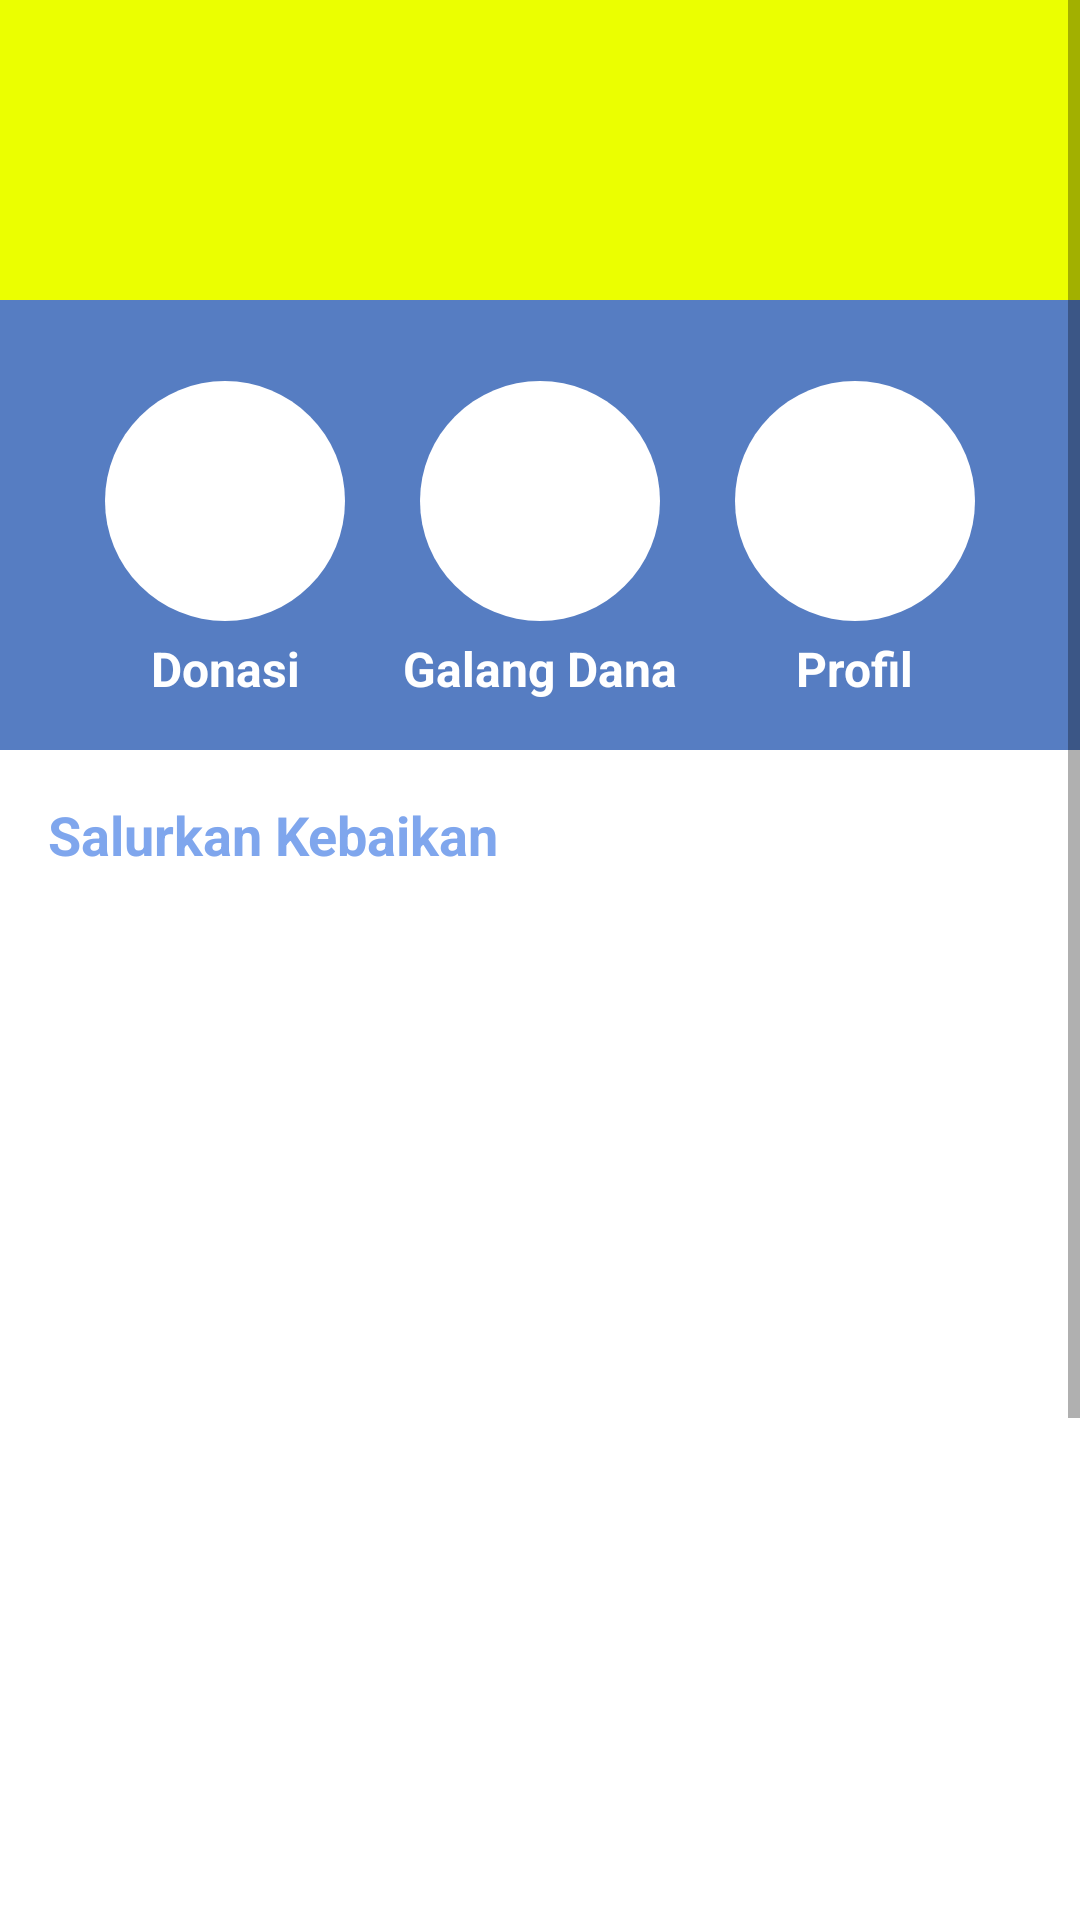

The Android layout XML behind this screen, and the referenced resources:
<!-- AndroidManifest.xml: application theme Theme.DASI -->
<!-- res/layout/activity_home.xml -->
<?xml version="1.0" encoding="utf-8"?>
 <ScrollView
        android:layout_width="match_parent"
        android:layout_height="match_parent"
        xmlns:android="http://schemas.android.com/apk/res/android"
        xmlns:app="http://schemas.android.com/apk/res-auto"
        xmlns:tools="http://schemas.android.com/tools"
        android:background="@color/white"
        tools:context=".homepage.HomeActivity">

    <androidx.constraintlayout.widget.ConstraintLayout
        android:layout_width="match_parent"
        android:layout_height="wrap_content">

        <View
            android:id="@+id/view2"
            android:layout_width="match_parent"
            android:layout_height="100dp"
            android:background="@color/yellow"
            app:layout_constraintStart_toStartOf="parent"
            app:layout_constraintTop_toTopOf="parent" />

        <ImageView
            android:id="@+id/imageView"
            android:layout_width="60dp"
            android:layout_height="60dp"
            android:layout_marginStart="16sp"
            android:contentDescription="@string/image"
            app:layout_constraintBottom_toBottomOf="@+id/view2"
            app:layout_constraintStart_toStartOf="@+id/view2"
            app:layout_constraintTop_toTopOf="parent" />

        <EditText
            android:id="@+id/searchEt"
            android:layout_width="0dp"
            android:layout_height="40dp"
            android:layout_marginStart="16sp"
            android:layout_marginEnd="30sp"
            android:background="@drawable/bg_rounded"
            android:backgroundTint="@color/white"
            android:drawablePadding="10dp"
            android:paddingStart="10sp"
            android:paddingEnd="10dp"
            android:inputType="text"
            android:singleLine="true"
            android:drawableStart="@drawable/ic_baseline_search_24"
            app:layout_constraintBottom_toBottomOf="@+id/imageView"
            app:layout_constraintEnd_toEndOf="parent"
            app:layout_constraintStart_toEndOf="@+id/imageView"
            app:layout_constraintTop_toTopOf="@+id/imageView" />


        <View
            android:id="@+id/view3"
            android:layout_width="match_parent"
            android:layout_height="150dp"
            android:background="@color/background"
            app:layout_constraintTop_toBottomOf="@+id/view2" />

        <View
            android:id="@+id/view4"
            android:layout_width="80dp"
            android:layout_height="80dp"
            android:layout_marginStart="35dp"
            android:background="@drawable/bg_circle"
            android:backgroundTint="@color/white"
            android:layout_marginBottom="16sp"
            app:layout_constraintBottom_toBottomOf="@+id/view3"
            app:layout_constraintStart_toStartOf="@+id/view3"
            app:layout_constraintTop_toBottomOf="@+id/view2" />

        <ImageView
            android:id="@+id/donate"
            android:layout_width="57dp"
            android:layout_height="57dp"
            android:elevation="3dp"
            android:contentDescription="@string/image"
            app:layout_constraintBottom_toBottomOf="@+id/view4"
            app:layout_constraintEnd_toEndOf="@+id/view4"
            app:layout_constraintStart_toStartOf="@+id/view4"
            app:layout_constraintTop_toTopOf="@+id/view4" />

        <ImageView
            android:id="@+id/galangDana"
            android:layout_width="57dp"
            android:layout_height="57dp"
            android:contentDescription="@string/image"
            android:elevation="3dp"
            app:layout_constraintBottom_toBottomOf="@+id/view6"
            app:layout_constraintEnd_toEndOf="@+id/view6"
            app:layout_constraintStart_toStartOf="@+id/view6"
            app:layout_constraintTop_toTopOf="@+id/view6" />

        <ImageView
            android:id="@+id/profile"
            android:layout_width="57dp"
            android:layout_height="57dp"
            android:contentDescription="@string/image"
            android:elevation="3dp"
            app:layout_constraintBottom_toBottomOf="@+id/view4"
            app:layout_constraintEnd_toEndOf="@+id/view5"
            app:layout_constraintStart_toStartOf="@+id/view5"
            app:layout_constraintTop_toTopOf="@+id/view5" />

        <TextView
            android:id="@+id/textView8"
            android:layout_width="wrap_content"
            android:layout_height="wrap_content"
            android:text="Donasi"
            android:textColor="@color/white"
            android:textSize="16sp"
            android:layout_marginTop="5dp"
            android:textStyle="bold"
            app:layout_constraintEnd_toEndOf="@+id/view4"
            app:layout_constraintStart_toStartOf="@+id/view4"
            app:layout_constraintTop_toBottomOf="@+id/view4" />

        <View
            android:id="@+id/view5"
            android:layout_width="80dp"
            android:layout_height="80dp"
            android:layout_marginEnd="35dp"
            android:layout_marginBottom="16dp"
            android:background="@drawable/bg_circle"
            android:backgroundTint="@color/white"
            app:layout_constraintBottom_toBottomOf="@+id/view3"
            app:layout_constraintEnd_toEndOf="parent"
            app:layout_constraintTop_toBottomOf="@+id/view2" />

        <TextView
            android:id="@+id/textView9"
            android:layout_width="wrap_content"
            android:layout_height="wrap_content"
            android:text="Galang Dana"
            android:textColor="@color/white"
            android:textSize="16sp"
            android:textStyle="bold"
            android:layout_marginTop="5dp"
            app:layout_constraintEnd_toEndOf="@+id/view6"
            app:layout_constraintStart_toStartOf="@+id/view6"
            app:layout_constraintTop_toBottomOf="@+id/view4" />


        <View
            android:id="@+id/view6"
            android:layout_width="80dp"
            android:layout_height="80dp"
            android:layout_marginBottom="16sp"
            android:background="@drawable/bg_circle"
            android:backgroundTint="@color/white"
            app:layout_constraintBottom_toBottomOf="@+id/view3"
            app:layout_constraintEnd_toStartOf="@+id/view5"
            app:layout_constraintStart_toEndOf="@+id/view4"
            app:layout_constraintTop_toBottomOf="@+id/view2" />

        <TextView
            android:id="@+id/textView10"
            android:layout_width="wrap_content"
            android:layout_height="wrap_content"
            android:text="Profil"
            android:textColor="@color/white"
            android:textSize="16sp"
            android:textStyle="bold"
            android:layout_marginTop="5dp"
            app:layout_constraintEnd_toEndOf="@+id/view5"
            app:layout_constraintStart_toStartOf="@+id/view5"
            app:layout_constraintTop_toBottomOf="@+id/view4" />

        <TextView
            android:id="@+id/textView11"
            android:layout_width="wrap_content"
            android:layout_height="wrap_content"
            android:layout_marginStart="16sp"
            android:layout_marginTop="16sp"
            android:text="Salurkan Kebaikan"
            android:textColor="@color/background2"
            android:textSize="18sp"
            android:textStyle="bold"
            app:layout_constraintStart_toStartOf="parent"
            app:layout_constraintTop_toBottomOf="@+id/view3" />

        <androidx.recyclerview.widget.RecyclerView
            android:id="@+id/rvDonate"
            android:layout_width="match_parent"
            tools:listitem="@layout/item_donate"
            android:layout_height="180dp"
            app:layout_constraintEnd_toEndOf="parent"
            app:layout_constraintStart_toStartOf="parent"
            app:layout_constraintTop_toBottomOf="@+id/textView11" />


        <ImageView
            android:layout_width="match_parent"
            android:layout_height="250dp"
            android:contentDescription="@string/image"
            android:id="@+id/banner"
            android:scaleType="fitXY"
            app:layout_constraintEnd_toEndOf="parent"
            app:layout_constraintStart_toStartOf="parent"
            app:layout_constraintTop_toBottomOf="@+id/rvDonate" />

        <Button
            android:id="@+id/donateNow"
            android:layout_width="wrap_content"
            android:layout_height="40dp"
            android:layout_marginTop="16sp"
            android:layout_marginEnd="16sp"
            android:background="@drawable/bg_rounded"
            android:backgroundTint="@color/background2"
            android:text="Donasi Sekarang"
            android:textAlignment="center"
            android:textStyle="bold"
            android:textColor="@color/white"
            android:textSize="12sp"
            app:layout_constraintEnd_toEndOf="parent"
            app:layout_constraintTop_toBottomOf="@+id/banner" />

        <View
            android:id="@+id/view10"
            android:layout_width="match_parent"
            android:layout_height="60dp"
            android:layout_marginTop="30sp"
            android:background="@color/background2"
            app:layout_constraintBottom_toBottomOf="parent"
            app:layout_constraintTop_toBottomOf="@+id/donateNow"
            tools:layout_editor_absoluteX="61dp" />

        <TextView
            android:layout_width="wrap_content"
            android:layout_height="wrap_content"
            android:text="Hak Cipta © 2021 DASI (Donasi Disini)"
            android:textColor="@color/white"
            android:textSize="12sp"
            app:layout_constraintBottom_toBottomOf="@+id/view10"
            app:layout_constraintEnd_toEndOf="parent"
            app:layout_constraintStart_toStartOf="@+id/view10"
            app:layout_constraintTop_toTopOf="@+id/view10" />


        <TextView
            android:id="@+id/noData"
            android:layout_width="wrap_content"
            android:layout_height="wrap_content"
            android:text="Tidak Ada Donasi\nTersedia"
            android:textAlignment="center"
            android:textColor="@color/black"
            android:textSize="28sp"
            android:textStyle="bold"
            android:visibility="gone"
            app:layout_constraintBottom_toBottomOf="@+id/rvDonate"
            app:layout_constraintEnd_toEndOf="parent"
            app:layout_constraintStart_toStartOf="@+id/rvDonate"
            app:layout_constraintTop_toTopOf="@+id/rvDonate" />

        <ProgressBar
            android:id="@+id/progressBar"
            android:layout_width="wrap_content"
            android:layout_height="wrap_content"
            android:visibility="gone"
            app:layout_constraintBottom_toBottomOf="@+id/rvDonate"
            app:layout_constraintEnd_toEndOf="@+id/rvDonate"
            app:layout_constraintStart_toStartOf="parent"
            app:layout_constraintTop_toTopOf="@+id/rvDonate" />

    </androidx.constraintlayout.widget.ConstraintLayout>

    </ScrollView>
<!-- res/layout/item_donate.xml (included above) -->
<?xml version="1.0" encoding="utf-8"?>
<androidx.constraintlayout.widget.ConstraintLayout xmlns:android="http://schemas.android.com/apk/res/android"
    xmlns:tools="http://schemas.android.com/tools"
    android:layout_width="wrap_content"
    android:layout_height="wrap_content"
    xmlns:app="http://schemas.android.com/apk/res-auto"
    android:layout_marginStart="16sp"
    android:layout_marginEnd="16sp"
    android:layout_marginTop="16sp">

    <View
        android:id="@+id/view7"
        android:layout_width="250dp"
        android:layout_height="150dp"
        android:background="@drawable/bg_rounded2"
        app:layout_constraintBottom_toBottomOf="parent"
        app:layout_constraintEnd_toEndOf="parent"
        app:layout_constraintStart_toStartOf="parent"
        app:layout_constraintTop_toTopOf="parent" />

    <com.makeramen.roundedimageview.RoundedImageView
        android:id="@+id/roundedImageView"
        android:layout_width="0dp"
        android:layout_height="80dp"
        android:scaleType="center"
        app:layout_constraintEnd_toEndOf="parent"
        app:layout_constraintStart_toStartOf="parent"
        app:layout_constraintTop_toTopOf="parent"
        app:riv_corner_radius_top_left="16sp"
        app:riv_corner_radius_top_right="16sp" />

    <TextView
        android:id="@+id/textView12"
        android:layout_width="0dp"
        android:layout_height="wrap_content"
        android:layout_marginStart="5dp"
        android:layout_marginTop="5dp"
        android:text="Lorem Ipsum Sir Dolor Amet"
        android:textColor="@color/black"
        android:textSize="13sp"
        app:layout_constraintEnd_toEndOf="parent"
        android:maxLines="1"
        app:layout_constraintStart_toStartOf="parent"
        app:layout_constraintTop_toBottomOf="@+id/roundedImageView" />

    <View
        android:id="@+id/view8"
        android:layout_width="240dp"
        android:layout_height="1dp"
        android:layout_marginTop="5dp"
        android:background="@android:color/darker_gray"
        app:layout_constraintEnd_toEndOf="parent"
        app:layout_constraintStart_toStartOf="parent"
        app:layout_constraintTop_toBottomOf="@+id/textView12" />

    <View
        android:id="@+id/view9"
        android:layout_width="0dp"
        android:layout_height="3dp"
        android:layout_marginStart="5dp"
        app:layout_constraintWidth_percent="0.0"
        android:layout_marginTop="4dp"
        android:background="@color/background2"
        app:layout_constraintStart_toStartOf="parent"
        app:layout_constraintTop_toBottomOf="@+id/textView12" />

    <TextView
        android:id="@+id/donateValue"
        android:layout_width="wrap_content"
        android:layout_height="wrap_content"
        android:text="Rp 150.050.000"
        android:textSize="13sp"
        android:layout_marginTop="5dp"
        android:textStyle="bold"
        android:textColor="@color/black"
        app:layout_constraintStart_toStartOf="@+id/view8"
        app:layout_constraintTop_toBottomOf="@+id/view8" />

    <TextView
        android:id="@+id/donateDayLeft"
        android:layout_width="wrap_content"
        android:layout_height="wrap_content"
        android:layout_marginTop="5dp"
        android:text="10 Hari Lagi"
        android:textColor="@android:color/darker_gray"
        android:textSize="10sp"
        app:layout_constraintEnd_toEndOf="@+id/view8"
        app:layout_constraintTop_toBottomOf="@+id/view8" />

</androidx.constraintlayout.widget.ConstraintLayout>
<!-- resources referenced by this layout -->
<resources>
  <color name="background">#567DC2</color>
  <color name="background2">#7FA6ED</color>
  <color name="black">#FF000000</color>
  <color name="white">#FFFFFFFF</color>
  <color name="yellow">#EBFF00</color>
  <!-- drawable bg_circle (drawable) -->
  <?xml version="1.0" encoding="utf-8"?>
  <shape xmlns:android="http://schemas.android.com/apk/res/android" android:shape="rectangle">
  
      <corners android:radius="100dp" />
      <solid android:color="@color/background2" />
  
  </shape>
  <!-- drawable bg_rounded2 (drawable) -->
  <?xml version="1.0" encoding="utf-8"?>
  <shape xmlns:android="http://schemas.android.com/apk/res/android" android:shape="rectangle">
  
      <corners android:radius="16sp" />
      <stroke android:width="2dp" android:color="@color/background2" />
      <solid android:color="@android:color/white" />
  
  </shape>
  <string name="image">image</string>
  <style name="Theme.DASI" parent="Theme.MaterialComponents.Light.NoActionBar">
          
          <item name="colorPrimary">@color/purple_500</item>
          <item name="colorPrimaryVariant">@color/purple_700</item>
          <item name="colorOnPrimary">@color/white</item>
          
          <item name="colorSecondary">@color/teal_200</item>
          <item name="colorSecondaryVariant">@color/teal_700</item>
          <item name="colorOnSecondary">@color/black</item>
          
          <item name="android:statusBarColor" tools:targetApi="l">?attr/colorPrimaryVariant</item>
          
      </style>
  <color name="purple_500">#FF6200EE</color>
  <color name="purple_700">#FF3700B3</color>
  <color name="teal_200">#FF03DAC5</color>
  <color name="teal_700">#FF018786</color>
</resources>
